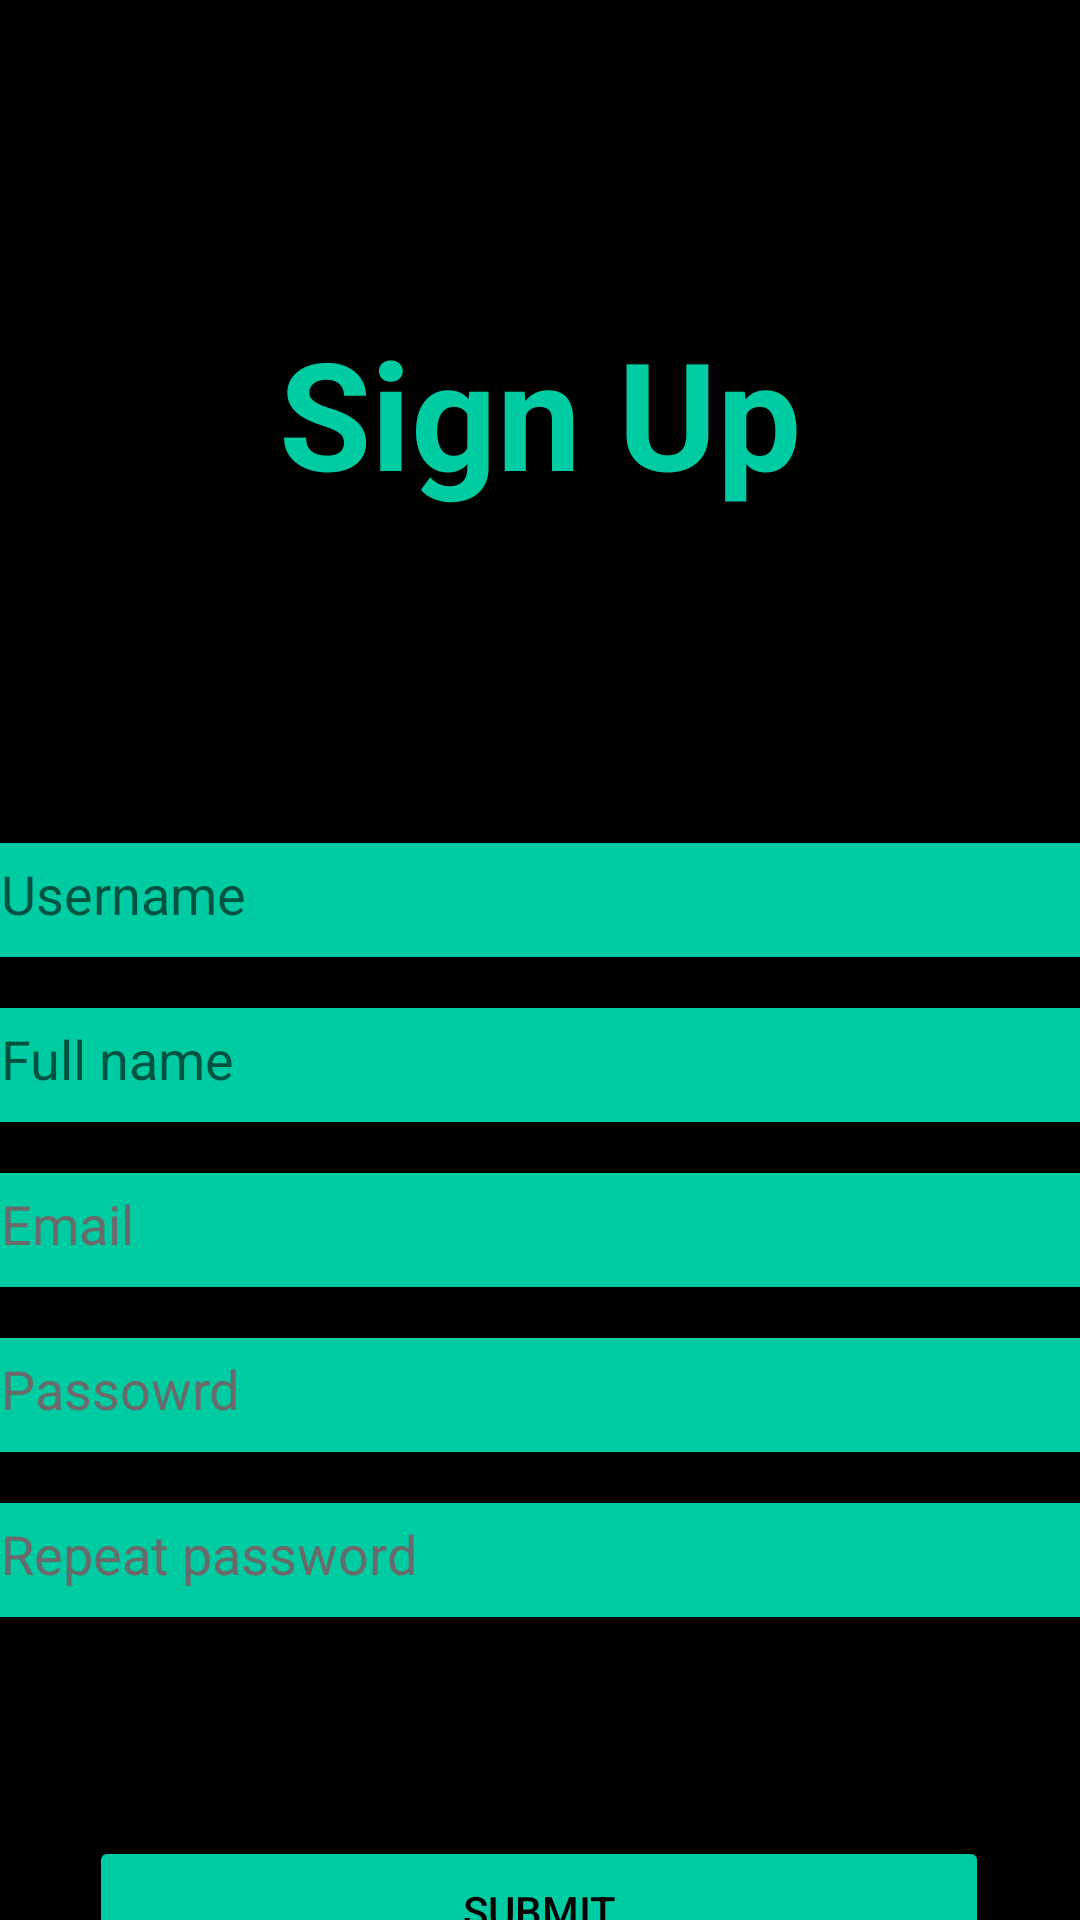

This screen was rendered from an Android layout file. Write that file and the resources it references.
<!-- AndroidManifest.xml: application theme Theme.Flast -->
<!-- res/layout/activity_sign_up.xml -->
<?xml version="1.0" encoding="utf-8"?>
<androidx.constraintlayout.widget.ConstraintLayout xmlns:android="http://schemas.android.com/apk/res/android"
    xmlns:app="http://schemas.android.com/apk/res-auto"
    xmlns:tools="http://schemas.android.com/tools"
    android:layout_width="match_parent"
    android:layout_height="match_parent"
    android:background="@color/black"
    tools:context=".Activities.SignUpActivity">

    <TextView
        android:id="@+id/sign_up_text"
        android:layout_width="wrap_content"
        android:layout_height="wrap_content"
        android:layout_marginTop="104dp"
        android:text="@string/sign_up"
        android:textColor="@color/aqua"
        android:textSize="50sp"
        android:textStyle="bold"
        android:visibility="visible"
        app:layout_constraintEnd_toEndOf="parent"
        app:layout_constraintHorizontal_bias="0.5"
        app:layout_constraintStart_toStartOf="parent"
        app:layout_constraintTop_toTopOf="parent"
        tools:text="@string/sign_up" />

    <EditText
        android:id="@+id/username_edit_text"
        android:layout_width="380dp"
        android:layout_height="40dp"
        android:layout_marginTop="64dp"
        android:background="@drawable/edit_text_background"
        android:ems="10"
        android:hint="@string/username"
        android:inputType="textPersonName"
        android:padding="10dp"
        app:layout_constraintEnd_toEndOf="parent"
        app:layout_constraintHorizontal_bias="0.5"
        app:layout_constraintStart_toStartOf="parent"
        app:layout_constraintTop_toTopOf="@+id/guideline" />

    <EditText
        android:id="@+id/full_name_edit_text"
        android:layout_width="380dp"
        android:layout_height="40dp"
        android:layout_marginTop="15dp"
        android:background="@drawable/edit_text_background"
        android:ems="10"
        android:hint="@string/full_name"
        android:inputType="textPersonName"
        android:padding="10dp"
        app:layout_constraintEnd_toEndOf="parent"
        app:layout_constraintHorizontal_bias="0.5"
        app:layout_constraintStart_toStartOf="parent"
        app:layout_constraintTop_toBottomOf="@+id/username_edit_text" />

    <EditText
        android:id="@+id/email_edit_text_sign_up"
        android:layout_width="380dp"
        android:layout_height="40dp"
        android:layout_marginTop="15dp"
        android:background="@drawable/edit_text_background"
        android:ems="10"
        android:hint="@string/hint_email"
        android:inputType="textEmailAddress"
        android:padding="10dp"
        android:textColor="@color/black"
        android:textColorHint="@color/light_grey"
        app:layout_constraintEnd_toEndOf="parent"
        app:layout_constraintHorizontal_bias="0.5"
        app:layout_constraintStart_toStartOf="parent"
        app:layout_constraintTop_toBottomOf="@+id/full_name_edit_text" />

    <EditText
        android:id="@+id/password_edit_text_sign_up"
        android:layout_width="380dp"
        android:layout_height="40dp"
        android:layout_marginTop="15dp"
        android:background="@drawable/edit_text_background"
        android:ems="10"
        android:hint="@string/hint_password"
        android:inputType="textPassword"
        android:padding="10dp"
        android:textColor="@color/black"
        android:textColorHint="@color/light_grey"
        app:layout_constraintEnd_toEndOf="parent"
        app:layout_constraintHorizontal_bias="0.5"
        app:layout_constraintStart_toStartOf="parent"
        app:layout_constraintTop_toBottomOf="@+id/email_edit_text_sign_up" />

    <EditText
        android:id="@+id/repeat_password_edit_text_sign_up"
        android:layout_width="380dp"
        android:layout_height="40dp"
        android:layout_marginTop="15dp"
        android:background="@drawable/edit_text_background"
        android:ems="10"
        android:hint="@string/hint_repeat_password"
        android:inputType="textPassword"
        android:padding="10dp"
        android:textColor="@color/black"
        android:textColorHint="@color/light_grey"
        app:layout_constraintEnd_toEndOf="parent"
        app:layout_constraintHorizontal_bias="0.5"
        app:layout_constraintStart_toStartOf="parent"
        app:layout_constraintTop_toBottomOf="@+id/password_edit_text_sign_up" />

    <androidx.constraintlayout.widget.Guideline
        android:id="@+id/guideline"
        android:layout_width="wrap_content"
        android:layout_height="wrap_content"
        android:orientation="horizontal"
        app:layout_constraintGuide_begin="216dp" />

    <Button
        android:id="@+id/submit_button_sign_up"
        android:layout_width="300dp"
        android:layout_height="50dp"
        android:layout_marginTop="72dp"
        android:backgroundTint="@color/aqua"
        android:text="@string/submit"
        android:textColor="@color/black"
        app:layout_constraintEnd_toEndOf="parent"
        app:layout_constraintHorizontal_bias="0.495"
        app:layout_constraintStart_toStartOf="parent"
        app:layout_constraintTop_toBottomOf="@+id/repeat_password_edit_text_sign_up" />
</androidx.constraintlayout.widget.ConstraintLayout>
<!-- resources referenced by this layout -->
<resources>
  <color name="aqua">#00CCA3</color>
  <color name="black">#000000</color>
  <color name="light_grey">#6a6a6a</color>
  <!-- drawable edit_text_background (drawable-v24) -->
  <?xml version="1.0" encoding="utf-8"?>
  <shape xmlns:android="http://schemas.android.com/apk/res/android"
      android:shape="rectangle">
  
      <corners android:radius="10dp"/>
      <solid android:color="@color/aqua"/>
      <stroke android:width="1dp"
          android:color="@color/black"/>
  
  
  </shape>
  <string name="full_name">Full name</string>
  <string name="hint_email">Email</string>
  <string name="hint_password">Passowrd</string>
  <string name="hint_repeat_password">Repeat password</string>
  <string name="sign_up">Sign Up</string>
  <string name="submit">Submit</string>
  <string name="username">Username</string>
  <style name="Theme.Flast" parent="Theme.MaterialComponents.DayNight.NoActionBar">
          
          
          
          <item name="android:statusBarColor">@color/black</item>
          <item name="colorControlNormal">@color/aqua</item>
      </style>
</resources>
